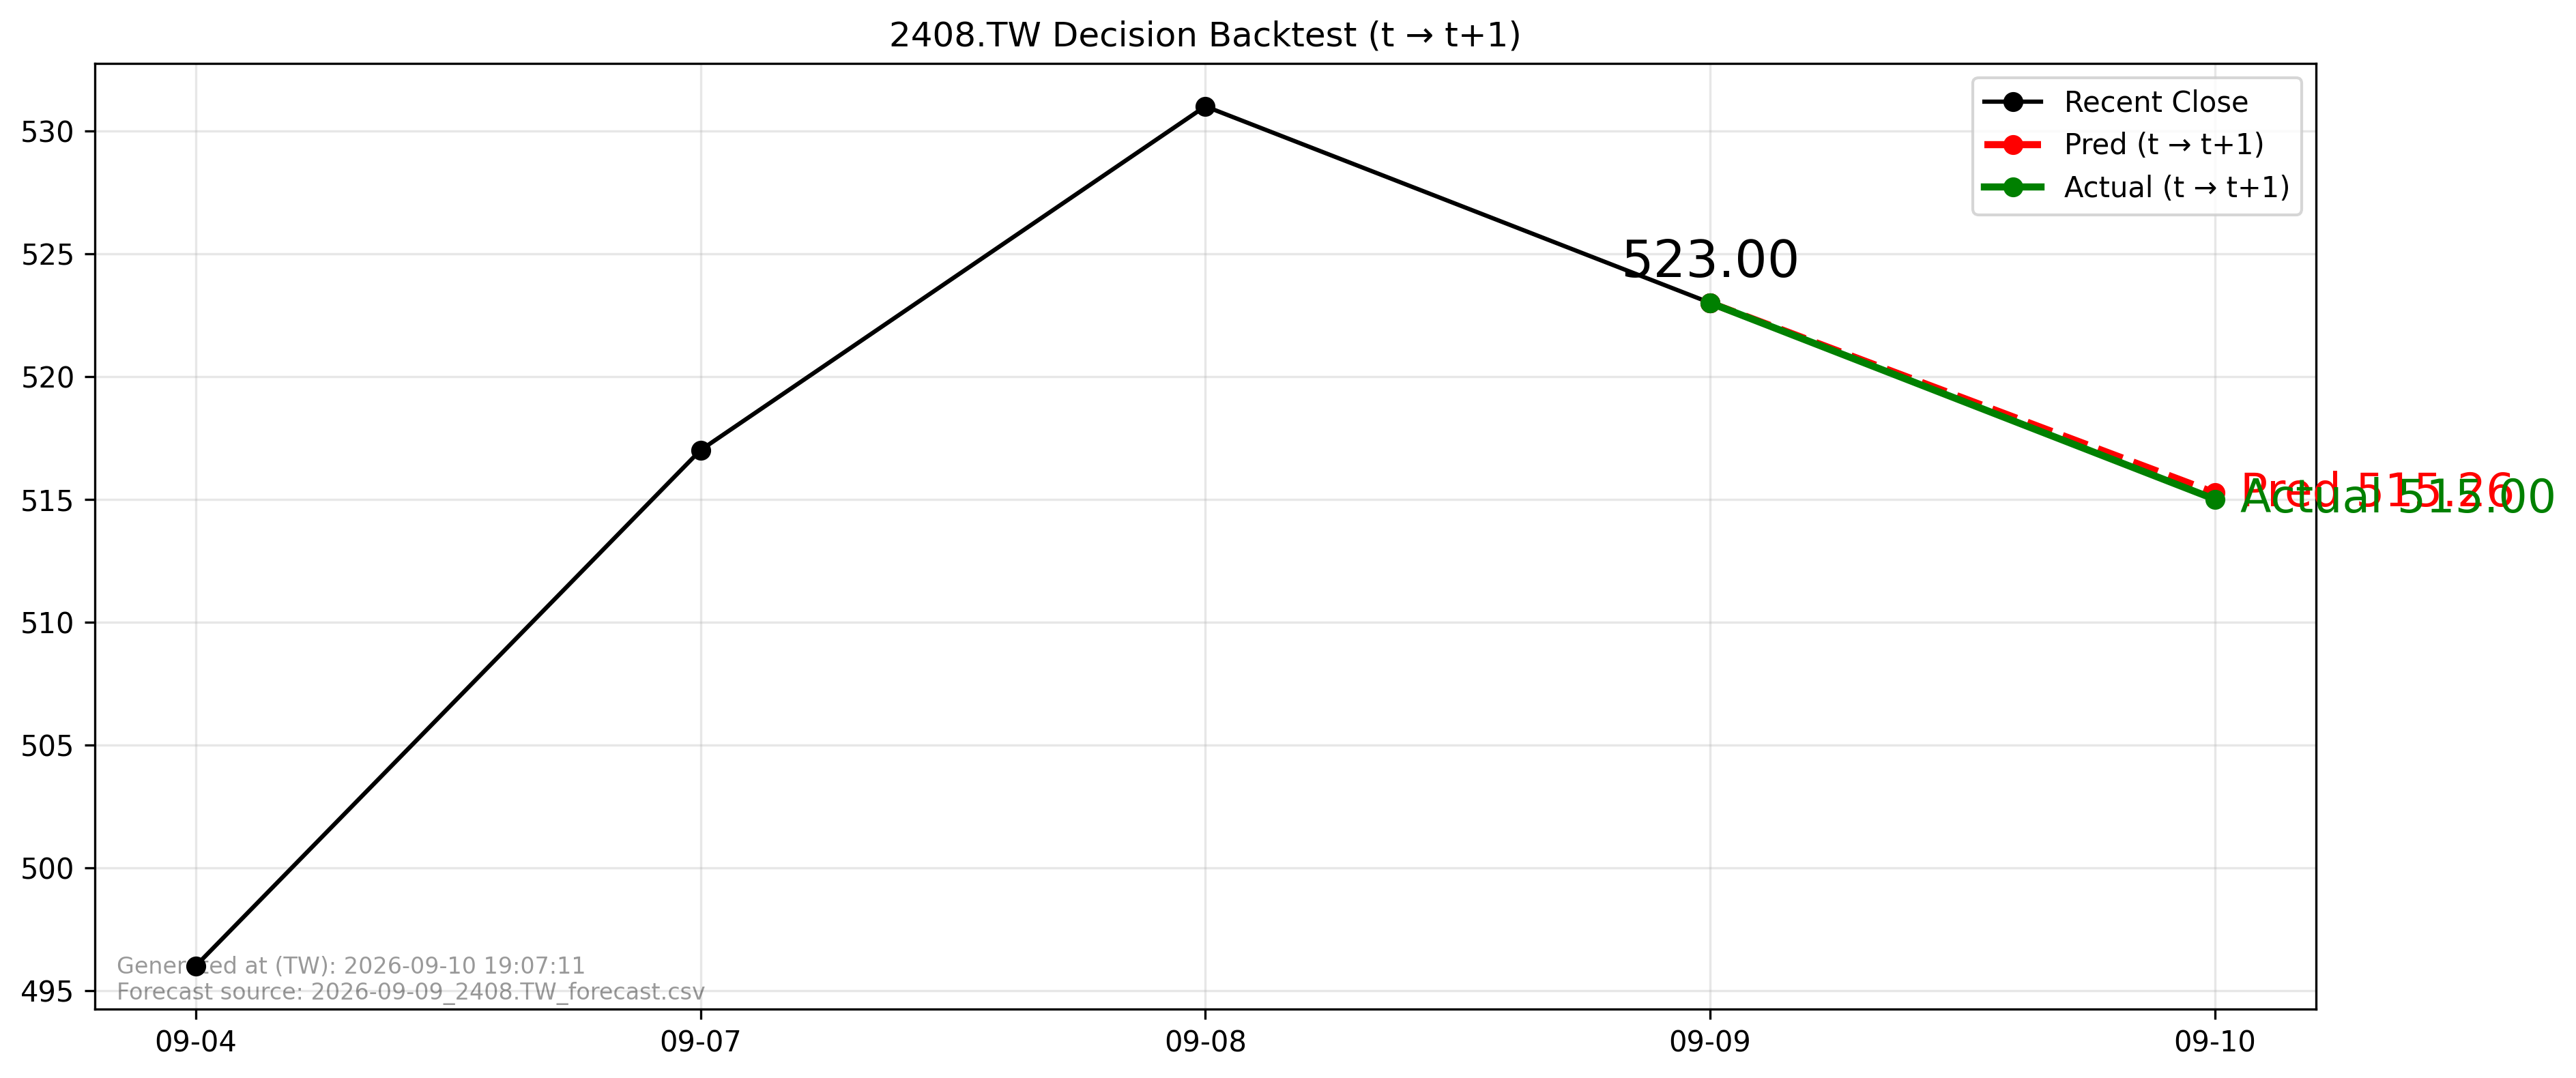

Source data for this figure (header and first rows):
forecast_file, forecast_asof_date, t, t1, close_t, pred_t1, actual_t1, direction_pred, direction_actual, aligned
2026-09-09_2408.TW_forecast.csv, 2026-09-09, 2026-09-09, 2026-09-10, 523.0, 515.3, 515.0, -1, -1, True
